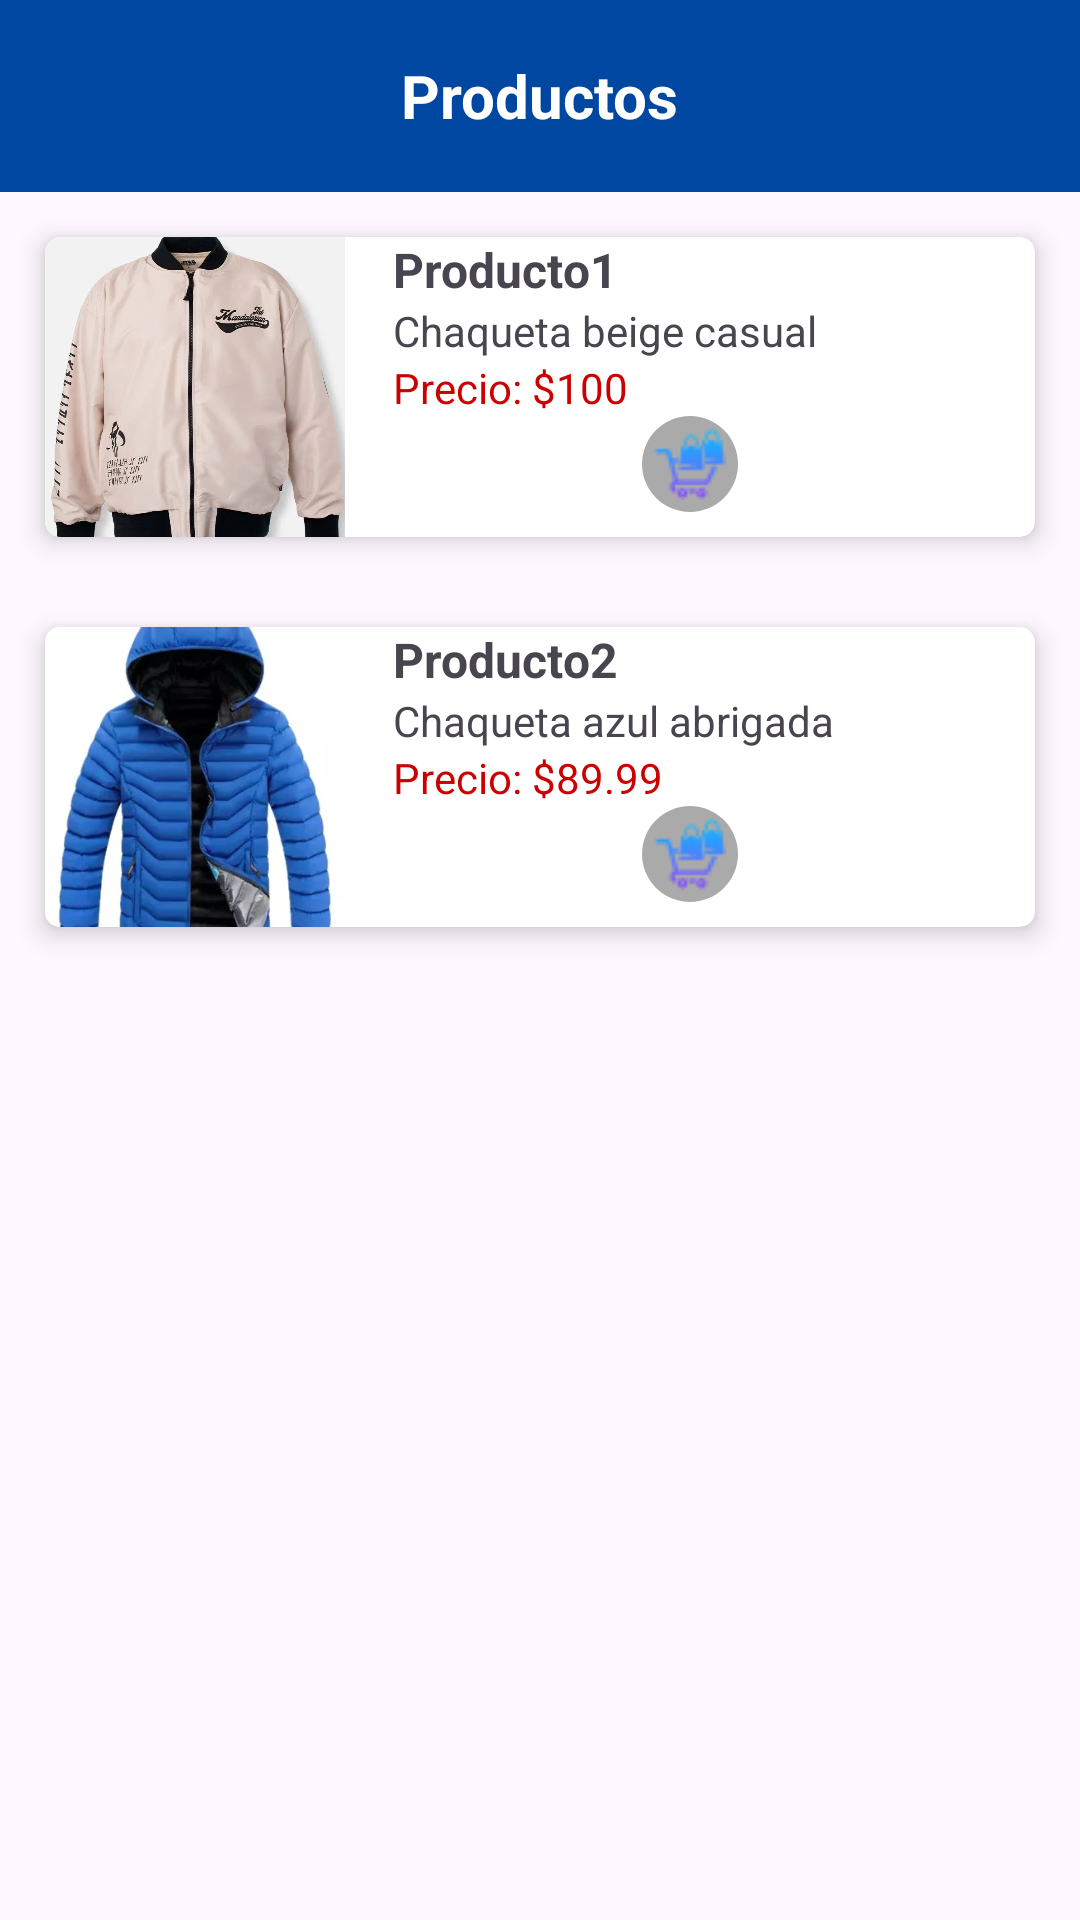

This screen was rendered from an Android layout file. Write that file and the resources it references.
<!-- AndroidManifest.xml: application theme Theme.JeisonBetancourt -->
<!-- res/layout/items_productos.xml -->
<?xml version="1.0" encoding="utf-8"?>
<LinearLayout xmlns:android="http://schemas.android.com/apk/res/android"
    xmlns:app="http://schemas.android.com/apk/res-auto"
    xmlns:tools="http://schemas.android.com/tools"
    android:layout_width="match_parent"
    android:layout_height="match_parent"
    android:orientation="vertical"
    tools:context=".ItemsProductos">


    <androidx.appcompat.widget.Toolbar
        android:id="@+id/toolbar"
        android:layout_width="match_parent"
        android:layout_height="wrap_content"
        android:background="?attr/colorPrimary"
        android:backgroundTint="#0047A1"
        android:theme="@style/ThemeOverlay.AppCompat.Dark.ActionBar"
        app:popupTheme="@style/ThemeOverlay.AppCompat.Light">

        <TextView
            android:layout_width="wrap_content"
            android:layout_height="wrap_content"
            android:layout_gravity="center"
            android:text="Productos"
            android:textColor="@android:color/white"
            android:textSize="20sp"
            android:textStyle="bold" />

        <ImageButton
            android:id="@+id/boton_carrito"
            android:layout_width="67dp"
            android:layout_height="56dp"
            android:background="?attr/selectableItemBackground"
            android:backgroundTint="#0047A1"
            android:contentDescription="boton_carrito"
            app:layout_constraintBottom_toBottomOf="parent"
            app:layout_constraintEnd_toEndOf="parent"
            app:layout_constraintTop_toTopOf="parent"
            android:onClick="abrirCarrito"
            app:srcCompat="@drawable/carrito" />


    </androidx.appcompat.widget.Toolbar>

    <androidx.cardview.widget.CardView
        android:layout_width="match_parent"
        android:layout_height="wrap_content"
        android:layout_margin="15dp"
        android:background="@drawable/fondo1"
        app:cardCornerRadius="5dp"
        app:cardElevation="5dp">

        <LinearLayout
            android:layout_width="match_parent"
            android:layout_height="wrap_content"
            android:orientation="horizontal">

            <ImageView
                android:id="@+id/imagen_producto_1"
                android:layout_width="100dp"
                android:layout_height="100dp"
                android:contentDescription="@string/product_image_description_1"
                android:scaleType="centerCrop"
                android:layout_gravity="center"
                android:src="@drawable/chaqueta1" />

            <LinearLayout
                android:layout_width="0dp"
                android:layout_height="wrap_content"
                android:layout_weight="1"
                android:orientation="vertical"
                android:gravity="center_vertical">

                <TextView
                    android:id="@+id/Nombre_Producto_1"
                    android:layout_width="wrap_content"
                    android:layout_height="wrap_content"
                    android:gravity="center_vertical"
                    android:paddingStart="16dp"
                    android:paddingEnd="16dp"
                    android:text="Producto1"
                    android:textSize="16sp"
                    android:textStyle="bold" />

                <TextView
                    android:id="@+id/Descripcion_Producto_1"
                    android:layout_width="wrap_content"
                    android:layout_height="wrap_content"
                    android:paddingStart="16dp"
                    android:paddingEnd="16dp"
                    android:text="Chaqueta beige casual"
                    android:textSize="14sp" />

                <TextView
                    android:id="@+id/Precio_Producto_1"
                    android:layout_width="wrap_content"
                    android:layout_height="wrap_content"
                    android:paddingStart="16dp"
                    android:paddingEnd="16dp"
                    android:text="Precio: $100"
                    android:textSize="14sp"
                    android:textColor="@android:color/holo_red_dark" />

                <ImageButton
                    android:id="@+id/imageButton"
                    android:layout_width="32dp"
                    android:layout_height="32dp"
                    android:layout_gravity="center_horizontal"
                    android:background="@drawable/boton_redondo"
                    android:contentDescription="@string/botoncomprar"
                    app:srcCompat="@drawable/comprar" />
            </LinearLayout>
        </LinearLayout>
    </androidx.cardview.widget.CardView>

    
    <androidx.cardview.widget.CardView
        android:layout_width="match_parent"
        android:layout_height="wrap_content"
        android:layout_margin="15dp"
        android:background="@drawable/fondo1"
        app:cardCornerRadius="5dp"
        app:cardElevation="5dp">

        <LinearLayout
            android:layout_width="match_parent"
            android:layout_height="wrap_content"
            android:orientation="horizontal">

            <ImageView
                android:id="@+id/imagen_producto_2"
                android:layout_width="100dp"
                android:layout_height="100dp"
                android:contentDescription="producto_imagen_descripcion_2"
                android:scaleType="centerCrop"
                android:src="@drawable/chaqueta2" />

            <LinearLayout
                android:layout_width="0dp"
                android:layout_height="wrap_content"
                android:layout_weight="1"
                android:orientation="vertical"
                android:gravity="center_vertical"
                android:paddingStart="16dp"
                android:paddingEnd="16dp">

                <TextView
                    android:id="@+id/Nombre_Producto_2"
                    android:layout_width="wrap_content"
                    android:layout_height="wrap_content"
                    android:text="Producto2"
                    android:textSize="16sp"
                    android:textStyle="bold" />

                <TextView
                    android:id="@+id/Descripcion_Producto_2"
                    android:layout_width="wrap_content"
                    android:layout_height="wrap_content"
                    android:text="Chaqueta azul abrigada"
                    android:textSize="14sp" />

                <TextView
                    android:id="@+id/Precio_Producto_2"
                    android:layout_width="wrap_content"
                    android:layout_height="wrap_content"
                    android:text="Precio: $89.99"
                    android:textSize="14sp"
                    android:textColor="@android:color/holo_red_dark" />

                <ImageButton
                    android:id="@+id/imageButton_2"
                    android:layout_width="32dp"
                    android:layout_height="32dp"
                    android:layout_gravity="center_horizontal"
                    android:background="@drawable/boton_redondo"
                    android:contentDescription="@string/botoncomprar"
                    android:scaleType="centerInside"
                    app:srcCompat="@drawable/comprar" />

            </LinearLayout>

        </LinearLayout>

    </androidx.cardview.widget.CardView>

</LinearLayout>
<!-- resources referenced by this layout -->
<resources>
  <!-- drawable boton_redondo (drawable) -->
  <?xml version="1.0" encoding="utf-8"?>
  <shape xmlns:android="http://schemas.android.com/apk/res/android">
      <solid android:color="@android:color/darker_gray" />
      <corners android:radius="48dp" />
  </shape>
  <!-- drawable chaqueta1: jpg bitmap (drawable, 113914 bytes) -->
  <!-- drawable chaqueta2: jpg bitmap (drawable, 13722 bytes) -->
  <!-- drawable comprar: png bitmap (drawable, 991 bytes) -->
  <string name="botoncomprar">botoncomprar</string>
  <string name="product_image_description_1" />
  <style name="Theme.JeisonBetancourt" parent="Base.Theme.JeisonBetancourt" />
  <style name="Base.Theme.JeisonBetancourt" parent="Theme.Material3.DayNight.NoActionBar">
          
          
      </style>
</resources>
